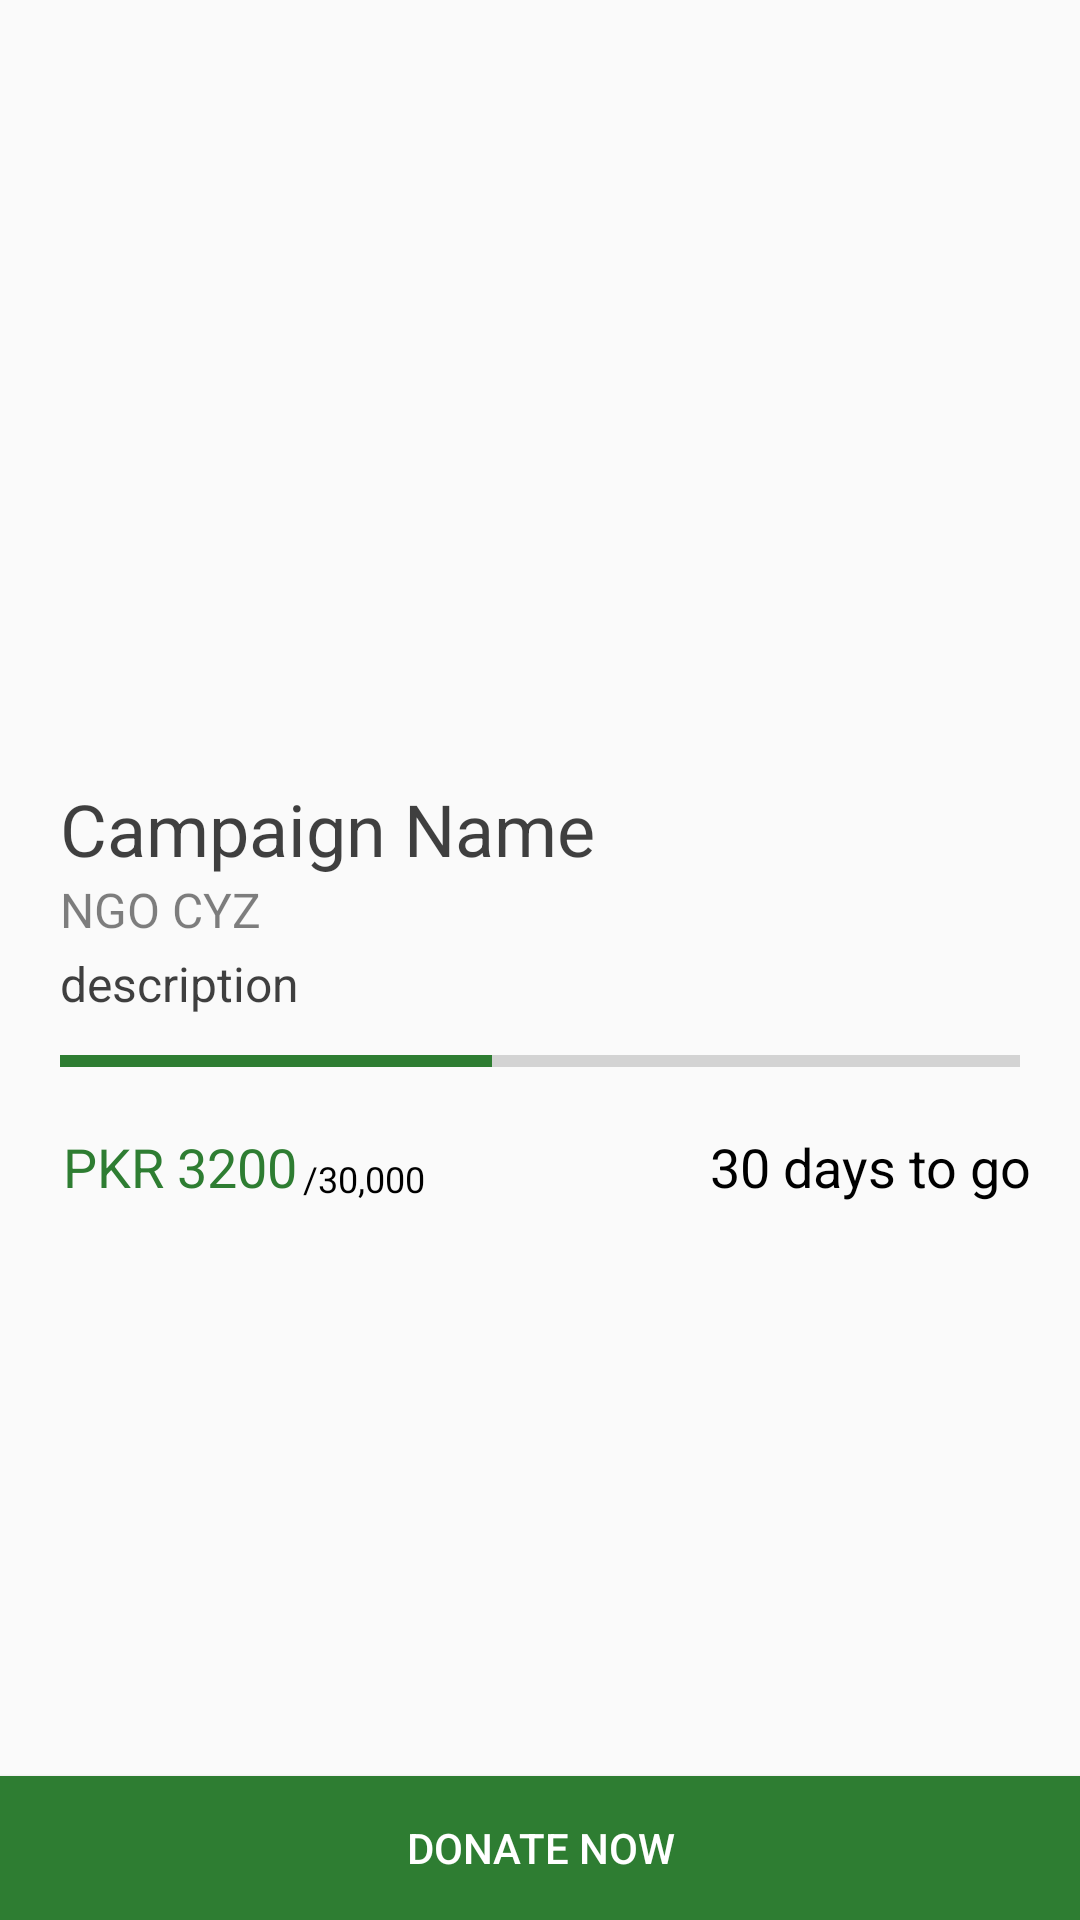

Produce the Android XML layout that renders to this screen, including the resource entries it uses.
<!-- AndroidManifest.xml: application theme AppTheme -->
<!-- res/layout/content_campaign_detail.xml -->
<?xml version="1.0" encoding="utf-8"?>
<RelativeLayout xmlns:android="http://schemas.android.com/apk/res/android"
    xmlns:app="http://schemas.android.com/apk/res-auto"
    xmlns:card_view="http://schemas.android.com/apk/res-auto"
    xmlns:tools="http://schemas.android.com/tools"
    android:layout_width="match_parent"
    android:layout_height="match_parent"

    android:orientation="vertical"
    app:layout_behavior="@string/appbar_scrolling_view_behavior">


    
    
    
    
    
    


    <Button
        android:id="@+id/donateButton"
        android:layout_width="match_parent"
        android:layout_height="wrap_content"
        android:layout_alignParentBottom="true"
        android:layout_gravity="center"
        android:layout_marginTop="30dp"
        android:background="@color/colorPrimary"
        android:text="Donate Now"
        android:textColor="@color/white" />

    <LinearLayout
        android:layout_width="match_parent"
        android:layout_height="wrap_content"
        android:layout_alignParentStart="true"
        android:layout_alignParentTop="true"
        android:orientation="vertical">

        <ImageView
            android:id="@+id/imageView3"
            android:layout_width="match_parent"
            android:layout_height="240dp"
            android:src="@drawable/ic_menu_camera" />

        <LinearLayout
            android:layout_width="match_parent"
            android:layout_height="wrap_content"
            android:layout_marginLeft="20dp"
            android:layout_marginRight="20dp"
            android:layout_marginTop="20dp"
            android:orientation="vertical">

            <TextView
                android:id="@+id/campaignName"
                android:layout_width="match_parent"
                android:layout_height="wrap_content"
                android:layout_gravity="center"
                android:layout_weight="4"
                android:alpha="0.75"
                android:text="Campaign Name"
                android:textColor="@android:color/black"
                android:textSize="24sp" />

            <TextView
                android:id="@+id/createdBy"
                android:layout_width="wrap_content"
                android:layout_height="wrap_content"
                android:alpha="0.5"
                android:text="NGO CYZ"
                android:textColor="@android:color/black"
                android:textSize="16sp" />

            <TextView
                android:id="@+id/description"
                android:layout_width="wrap_content"
                android:layout_height="wrap_content"
                android:layout_marginTop="3dp"
                android:alpha="0.75"
                android:text="description"
                android:textColor="@android:color/black"
                android:textSize="16sp" />

            <ProgressBar
                android:id="@+id/progress"
                style="?android:attr/progressBarStyleHorizontal"
                android:layout_width="fill_parent"
                android:layout_height="30dp"
                android:layout_centerHorizontal="true"
                android:layout_centerVertical="true"
                android:max="100"
                android:progress="45" />

        </LinearLayout>


        <RelativeLayout
            android:layout_width="match_parent"
            android:layout_height="match_parent"
            android:layout_marginLeft="16dp"

            android:layout_marginRight="16dp"
            android:layout_marginTop="8dp"
            android:paddingBottom="10dp">

            <TextView
                android:id="@+id/amountReceived"
                android:layout_width="wrap_content"
                android:layout_height="wrap_content"
                android:layout_alignParentStart="true"
                android:layout_alignParentTop="true"
                android:layout_marginLeft="5dp"
                android:text="PKR 3200"
                android:textColor="@color/colorAccent"
                android:textSize="18sp" />

            <TextView
                android:id="@+id/amountTotal"
                android:layout_width="wrap_content"
                android:layout_height="wrap_content"
                android:layout_alignBottom="@+id/amountReceived"
                android:layout_marginLeft="2dp"
                android:layout_toEndOf="@id/amountReceived"
                android:layout_weight="1"
                android:alpha="191"
                android:text="/30,000"
                android:textColor="@android:color/black"
                android:textSize="12sp" />

            <TextView
                android:id="@+id/endDate"
                android:layout_width="wrap_content"
                android:layout_height="wrap_content"
                android:layout_alignParentEnd="true"
                android:layout_gravity="center"
                android:text="30 days to go"
                android:textColor="@android:color/black"
                android:textSize="18sp" />


        </RelativeLayout>


    </LinearLayout>

    <EditText
        android:id="@+id/donationAmount"
        android:layout_width="match_parent"
        android:layout_height="wrap_content"
        android:layout_alignParentBottom="true"
        android:layout_alignParentStart="true"
        android:layout_marginBottom="70dp"
        android:hint="Amount To Donate"
        android:inputType="number"
        android:padding="10dp"
        android:visibility="gone" />
</RelativeLayout>
<!-- resources referenced by this layout -->
<resources>
  <color name="colorAccent">#2e7d32</color>
  <color name="colorPrimary">#2e7d32</color>
  <color name="white">#ffffff</color>
  <style name="AppTheme" parent="Theme.AppCompat.Light.DarkActionBar">
          
          <item name="colorPrimary">@color/colorPrimary</item>
          <item name="colorPrimaryDark">@color/colorPrimaryDark</item>
          <item name="colorAccent">@color/colorAccent</item>
  
          <item name="android:windowContentTransitions">true</item>
      </style>
  <color name="colorPrimaryDark">#005005</color>
</resources>
